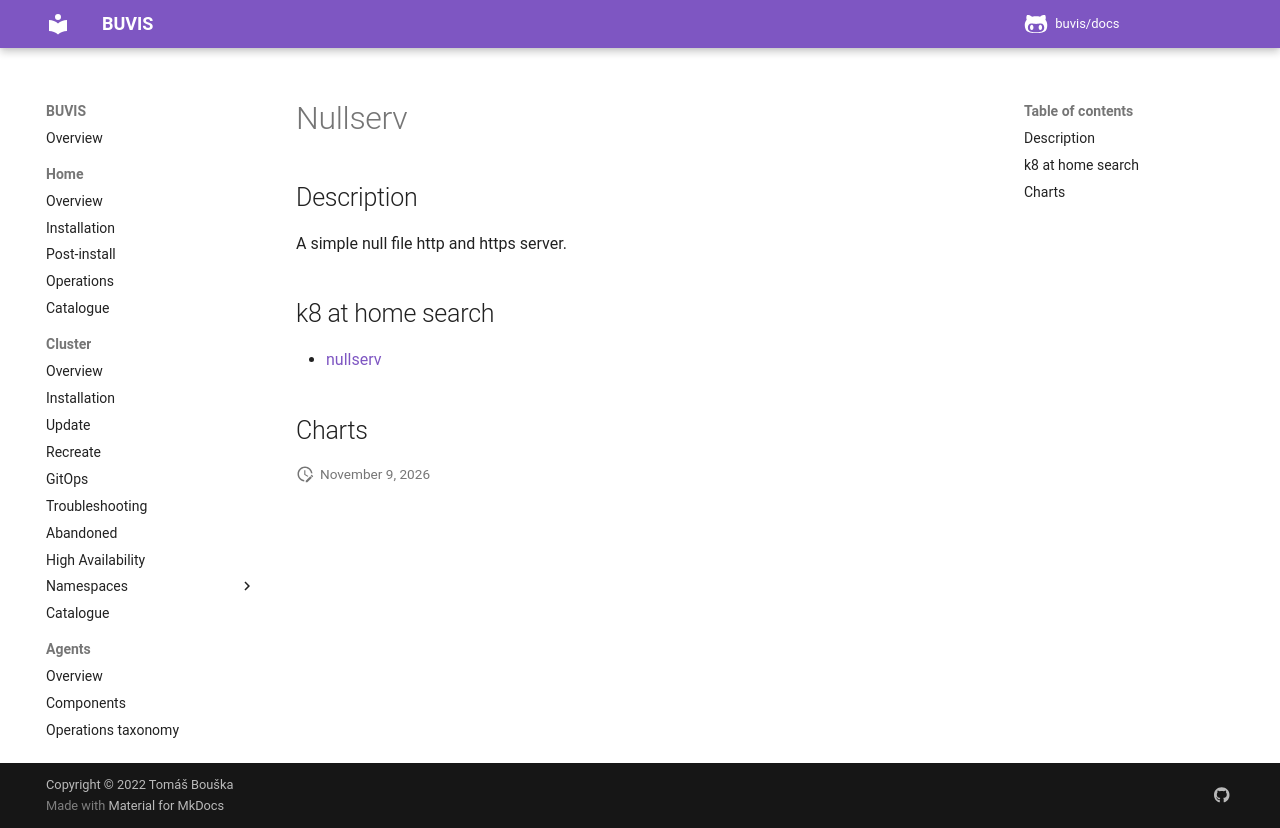

repository: buvis/docs · page: cluster/catalogue/nullserv/index.html · generator: mkdocs

# Nullserv

## Description

A simple null file http and https server.

## k8 at home search

- [nullserv](https://nanne.dev/k8s-at-home-search/#/nullserv)

## Charts
